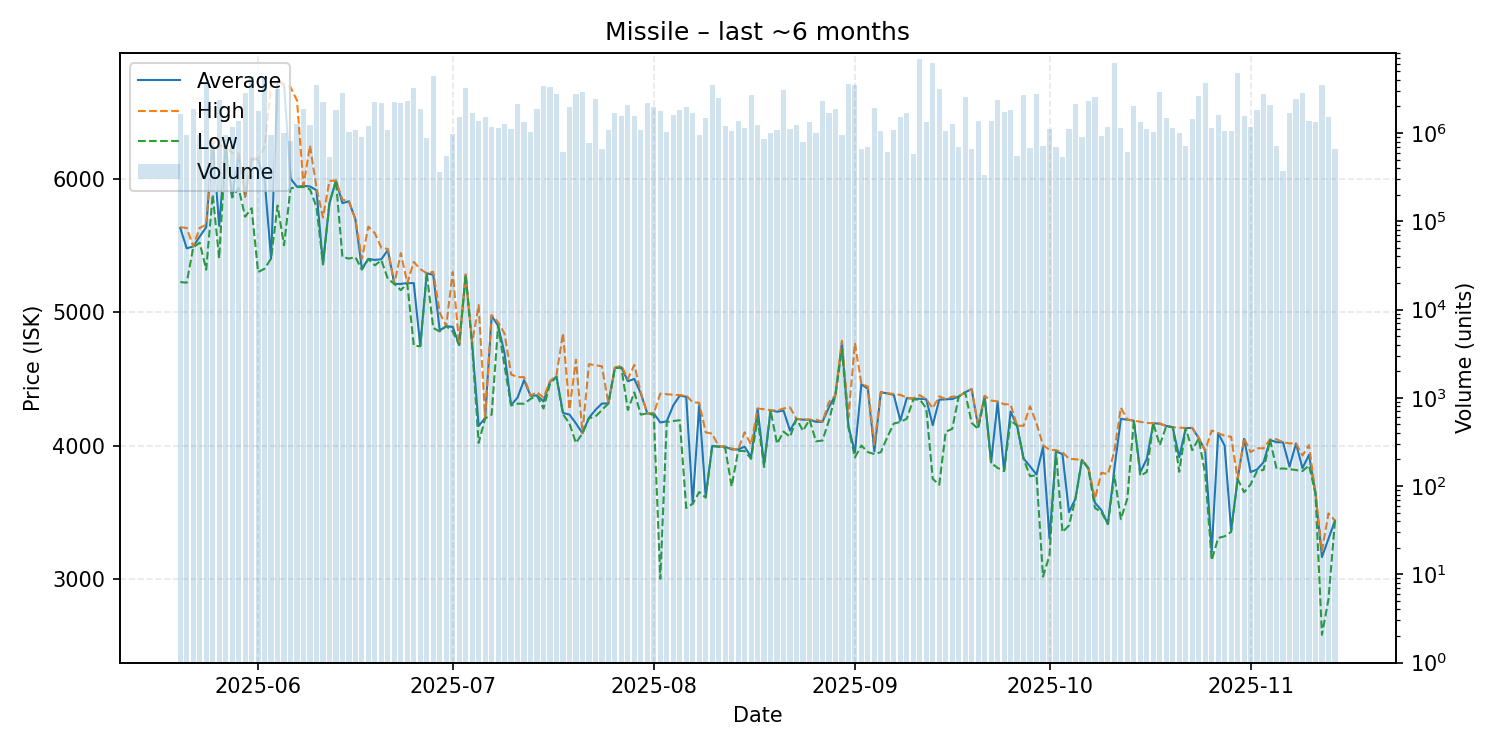

The file beside this chart, header and first rows:
date, average, highest, lowest, order_count, volume
2025-05-20, 5633, 5638, 5227, 57, 1652176
2025-05-21, 5480, 5633, 5222, 38, 949018
2025-05-22, 5494, 5495, 5488, 69, 1884389
2025-05-23, 5568, 5633, 5522, 63, 945984
2025-05-24, 5639, 5657, 5320, 82, 3752539
2025-05-25, 6280, 6286, 5884, 54, 704288
2025-05-26, 5649, 6250, 5405, 75, 2362235
2025-05-27, 6243, 6243, 6243, 41, 959094
2025-05-28, 5865, 6195, 5862, 57, 1180029
2025-05-29, 6185, 6193, 5933, 70, 1358911
2025-05-30, 5868, 5869, 5717, 71, 2847080
2025-05-31, 6149, 6169, 5781, 76, 4401335
2025-06-01, 6147, 6150, 5302, 80, 1767850
2025-06-02, 6000, 6241, 5327, 83, 4214749
2025-06-03, 5404, 6700, 5403, 45, 951161
2025-06-04, 6735, 6738, 5801, 73, 3149753
2025-06-05, 6707, 6713, 5503, 58, 990915
2025-06-06, 6003, 6689, 5930, 44, 816864
2025-06-07, 5942, 6589, 5940, 63, 1272961
2025-06-08, 5949, 5951, 5940, 84, 1871062
2025-06-09, 5944, 6251, 5922, 47, 1222141
2025-06-10, 5916, 5936, 5791, 66, 3511295
2025-06-11, 5361, 5711, 5360, 60, 2262426
2025-06-12, 5819, 5987, 5819, 28, 541340
2025-06-13, 5988, 5988, 5987, 58, 1843712
2025-06-14, 5819, 5845, 5415, 86, 2862402
2025-06-15, 5833, 5834, 5403, 40, 1029393
2025-06-16, 5697, 5697, 5414, 39, 1082333
2025-06-17, 5326, 5400, 5320, 39, 891192
2025-06-18, 5401, 5643, 5400, 45, 1190020
2025-06-19, 5393, 5594, 5352, 59, 2221508
2025-06-20, 5398, 5483, 5391, 68, 2192506
2025-06-21, 5467, 5475, 5251, 53, 1073189
2025-06-22, 5213, 5213, 5213, 72, 2270460
2025-06-23, 5213, 5444, 5166, 70, 2174822
2025-06-24, 5219, 5219, 5215, 50, 2289479
2025-06-25, 5219, 5378, 4750, 61, 3268393
2025-06-26, 4746, 5324, 4745, 47, 1857662
2025-06-27, 5293, 5293, 5292, 44, 874270
2025-06-28, 5281, 5304, 4882, 79, 4429002
2025-06-29, 4864, 4998, 4856, 39, 366308
2025-06-30, 4896, 4896, 4896, 38, 546392
2025-07-01, 4890, 5302, 4856, 60, 967358
2025-07-02, 4755, 4755, 4754, 43, 1504137
2025-07-03, 5282, 5283, 5281, 41, 3231448
2025-07-04, 4765, 4772, 4743, 43, 1673282
2025-07-05, 4147, 5054, 4020, 65, 1382839
2025-07-06, 4206, 4212, 4203, 75, 1538033
2025-07-07, 4973, 4980, 4232, 48, 1169771
2025-07-08, 4899, 4925, 4898, 48, 1150522
2025-07-09, 4691, 4839, 4594, 55, 1252708
2025-07-10, 4303, 4534, 4301, 44, 1097731
2025-07-11, 4360, 4514, 4314, 73, 2151813
2025-07-12, 4491, 4513, 4314, 46, 1325702
2025-07-13, 4373, 4376, 4350, 54, 1033119
2025-07-14, 4376, 4400, 4373, 41, 1875274
2025-07-15, 4331, 4360, 4278, 60, 3392969
2025-07-16, 4479, 4482, 4464, 61, 3325123
2025-07-17, 4516, 4529, 4515, 49, 2739837
2025-07-18, 4245, 4843, 4235, 38, 602868
... 119 more rows
